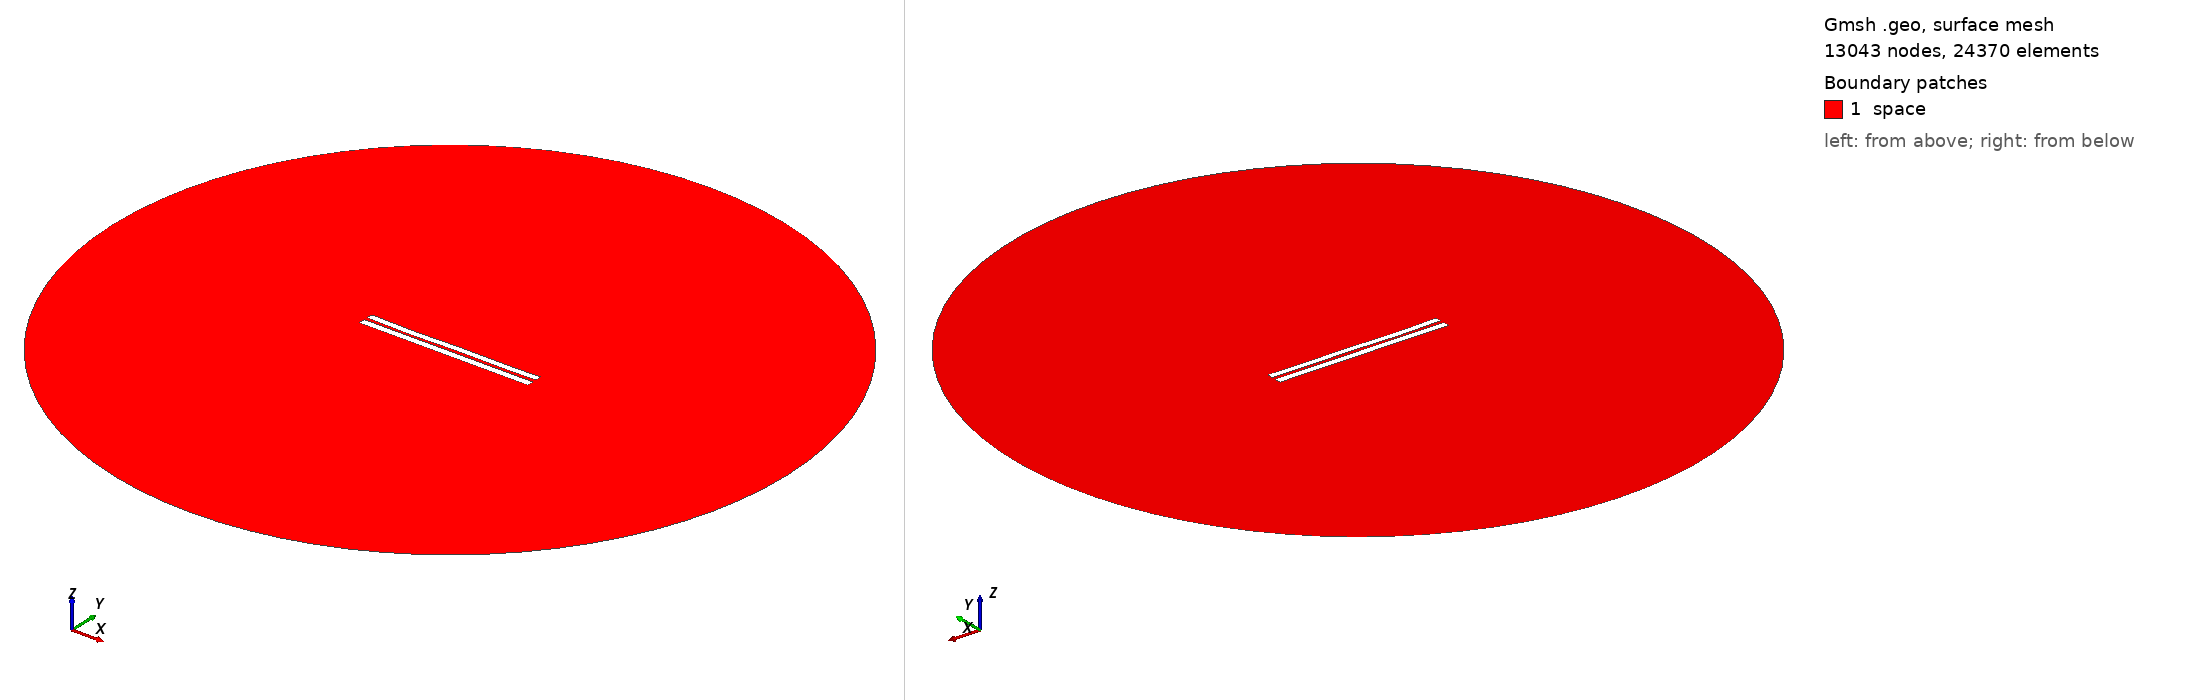

Gmsh geometry script, surface-meshed: 13043 nodes, 24370 surface elements. Boundary patches (legend numbers): 1 space. Left view from above one corner, right view from below the opposite corner. Legend entries are the model's physical surfaces. The drawing asked Gmsh for element sizes between 1% and 20% of the model's largest extent; the script's own settings can give other sizes.

=== 4501.geo (drawn) ===
//---------------------------------------
// Geometry kernel
//---------------------------------------

SetFactory("OpenCASCADE");



//---------------------------------------
// Parameters of the geometry
//---------------------------------------

// Overetch of the upper plate
overetch = 0.125;

// Distance between the plates
distance = 2.0;

// Discretization over the x axis (for the deformation)
nx = 50; 

// Length of the plate
L = 100 - overetch; 

// Number of modes
n = 4; 

// 1st mode coefficient
coeff(1) = -0.075;
beta(1) = 0.596864 * 3.1415926535 / L;

// 2nd mode coefficient
coeff(2) = -0.15;
beta(2) = 1.49418 * 3.1415926535 / L;

// 3rd mode coefficient
coeff(3) = -0.15;
beta(3) = 2.50025 * 3.1415926535 / L;

// 4th mode coefficient
coeff(4) = -0.15;
beta(4) = 3.49999 * 3.1415926535 / L;



//---------------------------------------
// Upper plate (deformed rectangle)
//---------------------------------------

// Coordiantes of the upper plate
xmin = -50;
xmax = 50 - overetch;

// Height of the upper plate
yheight = 4 - 2 * overetch;

// Indexes of the points
UpperID[] = {};
LowerID[] = {};
LeftID[] = {};
RightID[] = {};

// Point index
p = 1;

// Horizontal edges
For i In {1:nx}
    x = xmin + (i-1)*(xmax - xmin)/(nx-1);

    y_bottom = distance / 2 + overetch;
    For j In {1:n}
        C = (Cosh(beta(j)*L) + Cos(beta(j)*L)) / (Sinh(beta(j)*L) + Sin(beta(j)*L));
        y_bottom  = y_bottom + coeff(j) * (Cosh(beta(j)*(x+50)) - Cos(beta(j)*(x+50)) - C * (Sinh(beta(j)*(x+50)) - Sin(beta(j)*(x+50))));
    EndFor

    y_top = y_bottom + yheight;

    Point(p) = {x, y_top, 0, 1.0};
    UpperID[i] = p;
    p = p + 1;

    Point(p) = {x, y_bottom, 0, 1.0};
    LowerID[i] = p;
    p = p + 1;
EndFor

// Create point lists
UpperPts[] = {}; LowerPts[] = {};
For i In {1:nx}
  UpperPts[] += {UpperID[i]};
  LowerPts[] += {LowerID[i]};
EndFor

// Build splines
Spline(1) = {UpperPts[]};
Spline(2) = {LowerPts[]};
Line(3) = {LowerPts[nx-1], UpperPts[nx-1]};
Line(4) = {LowerPts[0], UpperPts[0]};

// Build the plane surface
Curve Loop(1) = {2, 3, -1, -4};
Plane Surface(1) = {1};



//---------------------------------------
// Lower plate (rectangle)
//---------------------------------------

// Vertices
Point(1001) = {-50, -1, 0, 1.0};
Point(1002) = { 50, -1, 0, 1.0};
Point(1003) = { 50,  -5, 0, 1.0};
Point(1004) = {-50,  -5, 0, 1.0};

// Edges
Line(5) = {1001, 1002};
Line(6) = {1002, 1003};
Line(7) = {1003, 1004};
Line(8) = {1004, 1001};

// Plane surface
Line Loop(2) = {5, 6, 7, 8};
Plane Surface(2) = {2}; 



//---------------------------------------
// Outer (fictious) boundary
//---------------------------------------

// Points
Point(1005) = {0, 0, 0};       // Center
Point(1006) = {200, 0, 0};     // Start point
Point(1007) = {0, 200, 0};     // 90 degrees
Point(1008) = {-200, 0, 0};    // 180 degrees
Point(1009) = {0, -200, 0};    // 270 degrees

// Circle arcs (each needs start, center, end)
Circle(9) = {1006, 1005, 1007};
Circle(10) = {1007, 1005, 1008};
Circle(11) = {1008, 1005, 1009};
Circle(12) = {1009, 1005, 1006};

// Plane surface for the entire domain
Curve Loop(3) = {9, 10, 11, 12};
Surface(3) = {3};

// Subtract the plates from the whole domain to obtain the actual domain where we want to solve the equations
BooleanDifference{ Surface{3}; Delete; }{ Surface{1}; Surface{2}; Delete; }




//---------------------------------------
// Transfinite Lines/Curves
//---------------------------------------

// Set the number of points on the boundaries
r = 7;

// Plates
Transfinite Curve {1, 2} = 50*r Using Progression 1;
Transfinite Curve {3, 4} = 2*r Using Progression 1;
Transfinite Line {5, 7} = 50*r Using Progression 1;
Transfinite Line {6, 8} = 2*r Using Progression 1;

// Outer boundary
Transfinite Line {9, 10, 11, 12} = 20 Using Progression 1;



//---------------------------------------
// Physical groups
//---------------------------------------                

// Physical curves (boundaries)
Physical Line("force_segment", 10) = {2};
Physical Line("upper_plate", 11) = {1, 3, 4};
Physical Line("lower_plate", 12) = {5, 6, 7, 8};
Physical Line("boundary", 20) = {9, 10, 11, 12};

// Physical Surfaces
Physical Surface("space", 30) = {3};



//---------------------------------------
// 6. Generate the Mesh
//---------------------------------------

// 2D mesh generation
Mesh 2;
